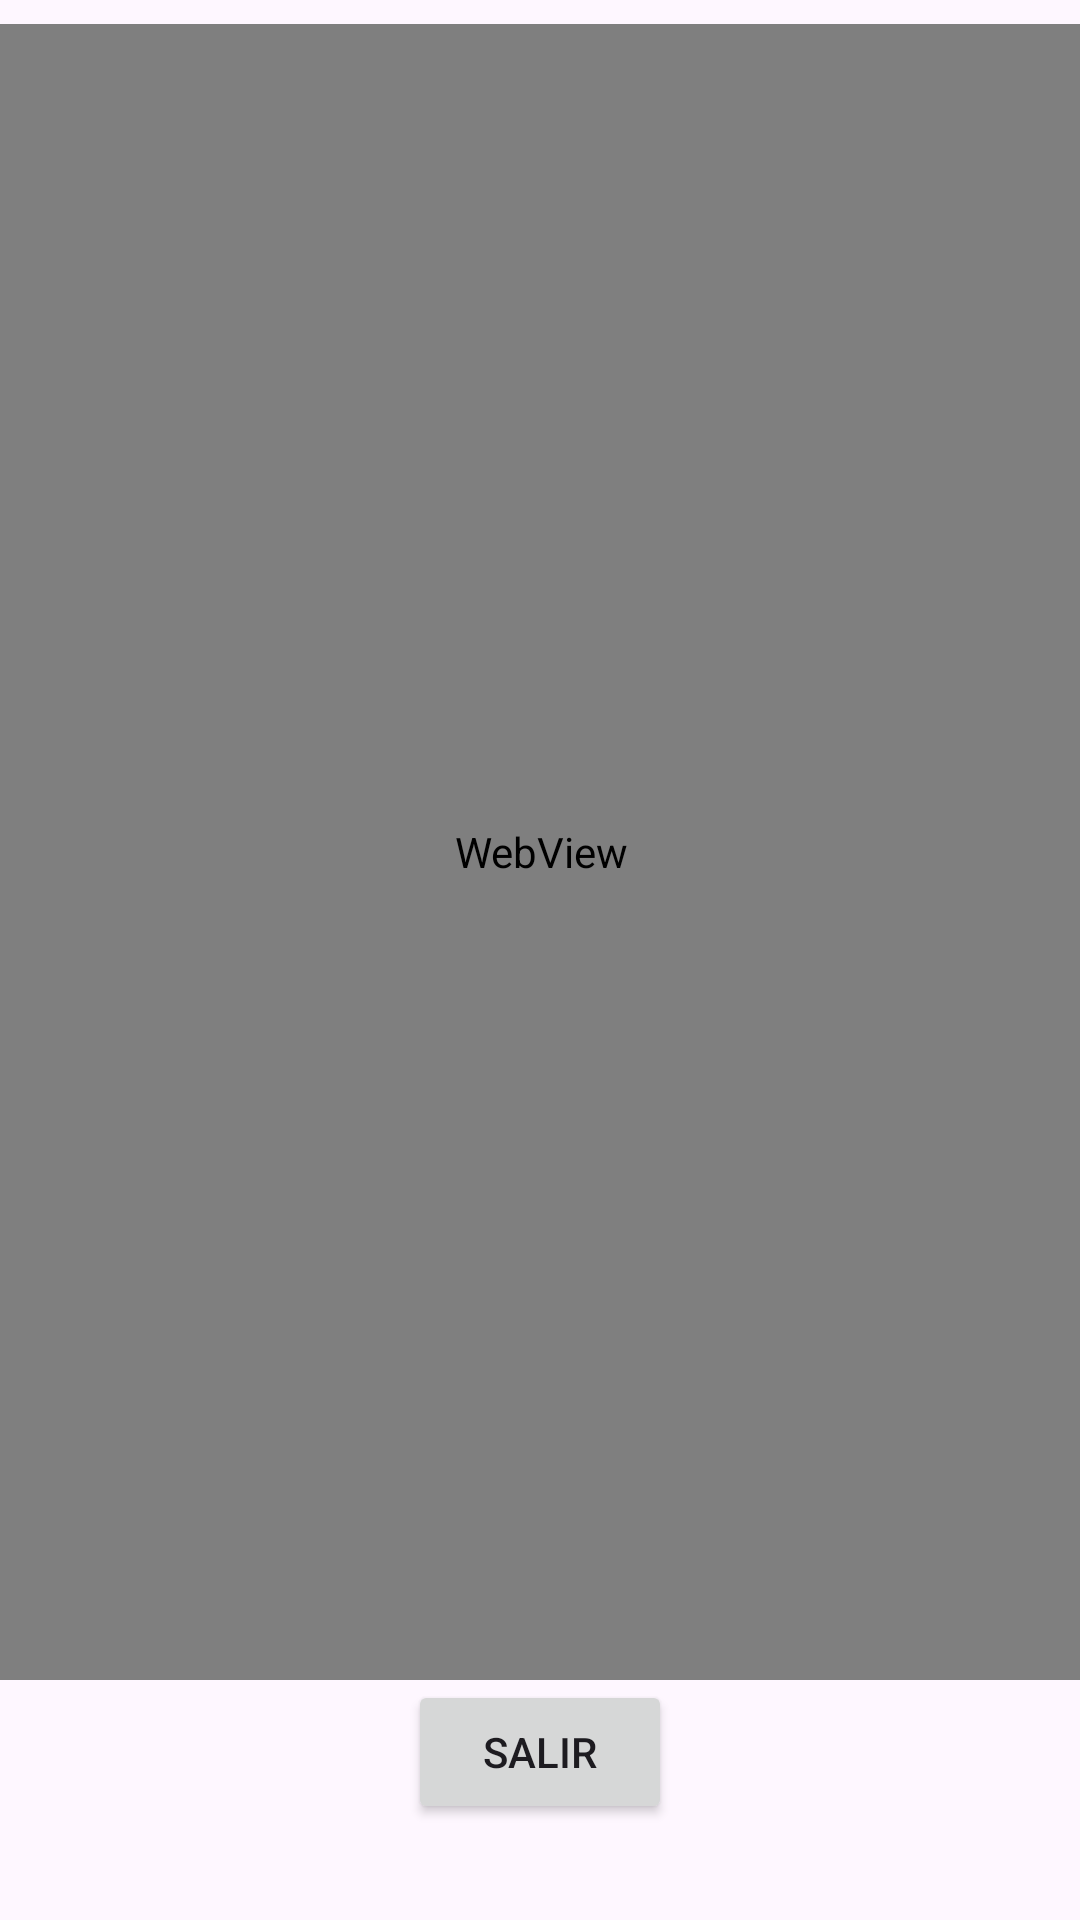

The Android layout XML behind this screen, and the referenced resources:
<!-- AndroidManifest.xml: application theme Theme.Individual1M5 -->
<!-- res/layout/fragment_web.xml -->
<?xml version="1.0" encoding="utf-8"?>
<FrameLayout xmlns:android="http://schemas.android.com/apk/res/android"
    xmlns:app="http://schemas.android.com/apk/res-auto"
    xmlns:tools="http://schemas.android.com/tools"
    android:layout_width="match_parent"
    android:layout_height="match_parent"
    tools:context=".Web">

    <androidx.constraintlayout.widget.ConstraintLayout
        android:layout_width="match_parent"
        android:layout_height="match_parent">

        <WebView
            android:id="@+id/wv1"
            android:layout_width="395dp"
            android:layout_height="552dp"
            android:layout_marginStart="8dp"
            android:layout_marginTop="8dp"
            android:layout_marginEnd="8dp"
            app:layout_constraintEnd_toEndOf="parent"
            app:layout_constraintStart_toStartOf="parent"
            app:layout_constraintTop_toTopOf="parent" />

        <Button
            android:id="@+id/btsalir"
            android:layout_width="wrap_content"
            android:layout_height="wrap_content"
            android:text="@string/volver"
            app:layout_constraintEnd_toEndOf="parent"
            app:layout_constraintStart_toStartOf="parent"
            app:layout_constraintTop_toBottomOf="@+id/wv1" />
    </androidx.constraintlayout.widget.ConstraintLayout>
</FrameLayout>
<!-- resources referenced by this layout -->
<resources>
  <string name="volver">Salir </string>
  <style name="Theme.Individual1M5" parent="Base.Theme.Individual1M5" />
  <style name="Base.Theme.Individual1M5" parent="Theme.Material3.DayNight.NoActionBar">
          
          
      </style>
</resources>
